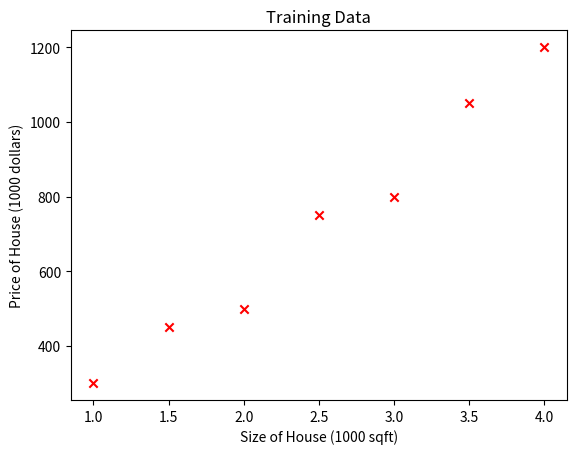

The script that saved this image:
import numpy as np
import matplotlib.pyplot as plt

x_train = np.array([1.0, 1.5, 2.0, 2.5, 3.0, 3.5, 4.0])

y_train = np.array([300.0, 450.0, 500.0, 750.0, 800.0, 1050.0, 1200.0])

m = len(x_train)

print(m)


plt.scatter(x_train, y_train, marker='x', color='red')
plt.title('Training Data')
plt.xlabel('Size of House (1000 sqft)')
plt.ylabel('Price of House (1000 dollars)')
plt.show()

def compute_model_output(x, w, b):

    
    m = x.shape[0]
    y = np.zeros(m)
    
    for i in range(m):
        y[i] = w * x[i] + b
        
    return y

def compute_cost(x, y, w, b):
    m = x.shape[0]
    cost = 0.0
    
    for i in range(m):
        f_wb_i = w * x[i] + b
        cost = cost + (f_wb_i - y[i]) ** 2
        
    cost = cost / (2 * m)
    
    return cost

w = 100.0
b = 100.0

cost = compute_cost(x_train, y_train, w, b)
print(f"Cost at w={w}, b={b} is {cost}")
